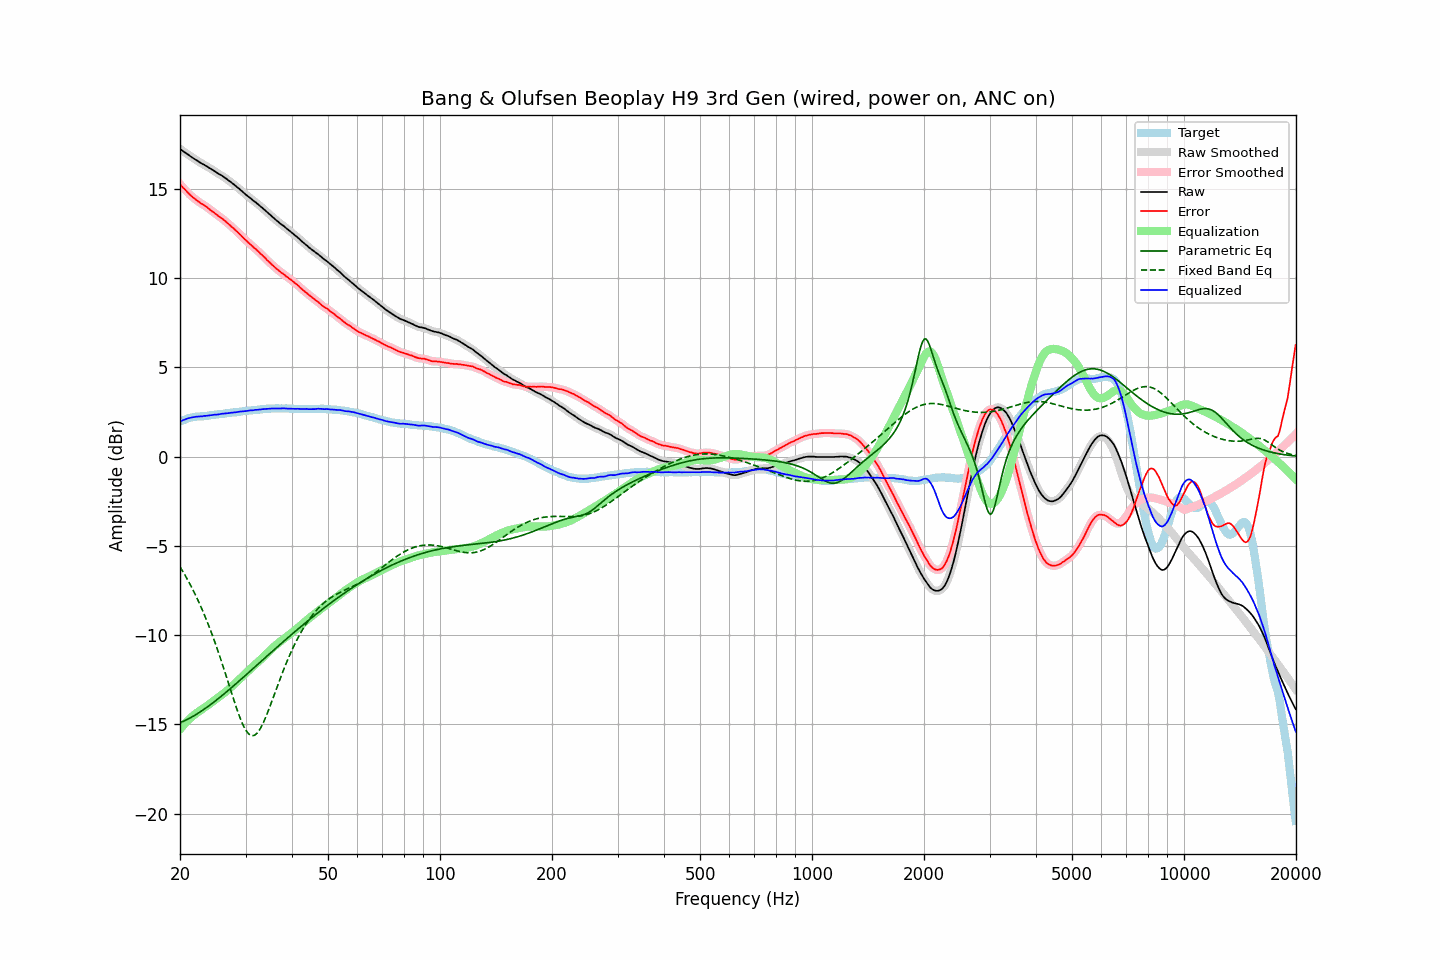

The file beside this chart, header and first rows:
frequency, raw, error, smoothed, error_smoothed, equalization, parametric_eq, fixed_band_eq, equalized_raw, equalized_smoothed, target
20.00, 17.24, 15.27, 17.24, 15.27, -15.27, -14.90, -6.17, 1.97, 1.97, 1.97
20.20, 17.17, 15.16, 17.17, 15.16, -15.16, -14.87, -6.31, 2.01, 2.01, 2.01
20.40, 17.10, 15.05, 17.11, 15.06, -15.06, -14.83, -6.46, 2.04, 2.05, 2.05
20.61, 17.04, 14.97, 17.04, 14.96, -14.96, -14.79, -6.62, 2.08, 2.08, 2.07
20.81, 16.98, 14.87, 16.98, 14.87, -14.86, -14.74, -6.78, 2.11, 2.11, 2.11
21.02, 16.92, 14.77, 16.92, 14.78, -14.77, -14.70, -6.94, 2.15, 2.14, 2.15
21.23, 16.85, 14.68, 16.85, 14.68, -14.69, -14.65, -7.11, 2.16, 2.17, 2.17
21.44, 16.79, 14.60, 16.79, 14.60, -14.60, -14.60, -7.28, 2.19, 2.19, 2.19
21.66, 16.73, 14.52, 16.73, 14.52, -14.52, -14.55, -7.45, 2.21, 2.20, 2.21
21.87, 16.67, 14.45, 16.67, 14.45, -14.45, -14.50, -7.64, 2.22, 2.22, 2.22
22.09, 16.62, 14.38, 16.62, 14.38, -14.38, -14.44, -7.82, 2.24, 2.23, 2.24
22.31, 16.56, 14.31, 16.56, 14.31, -14.32, -14.39, -8.01, 2.24, 2.24, 2.25
22.54, 16.50, 14.25, 16.50, 14.25, -14.25, -14.33, -8.21, 2.25, 2.25, 2.25
22.76, 16.44, 14.18, 16.44, 14.19, -14.19, -14.27, -8.41, 2.25, 2.25, 2.26
22.99, 16.39, 14.13, 16.39, 14.13, -14.13, -14.21, -8.61, 2.26, 2.26, 2.26
23.22, 16.35, 14.08, 16.34, 14.08, -14.07, -14.15, -8.83, 2.28, 2.27, 2.27
23.45, 16.29, 14.01, 16.29, 14.02, -14.01, -14.08, -9.04, 2.28, 2.28, 2.28
23.69, 16.24, 13.96, 16.24, 13.95, -13.94, -14.02, -9.27, 2.30, 2.29, 2.29
23.92, 16.18, 13.87, 16.18, 13.88, -13.88, -13.95, -9.49, 2.30, 2.30, 2.31
24.16, 16.13, 13.80, 16.13, 13.81, -13.81, -13.89, -9.73, 2.32, 2.32, 2.32
24.40, 16.07, 13.74, 16.07, 13.74, -13.74, -13.82, -9.97, 2.33, 2.33, 2.33
24.65, 16.02, 13.69, 16.02, 13.68, -13.68, -13.75, -10.21, 2.34, 2.34, 2.33
24.89, 15.96, 13.61, 15.96, 13.61, -13.61, -13.68, -10.47, 2.35, 2.35, 2.35
25.14, 15.90, 13.54, 15.90, 13.54, -13.54, -13.61, -10.72, 2.36, 2.36, 2.36
25.39, 15.84, 13.47, 15.84, 13.47, -13.48, -13.54, -10.99, 2.36, 2.37, 2.37
25.65, 15.79, 13.41, 15.79, 13.41, -13.41, -13.47, -11.25, 2.38, 2.38, 2.38
25.91, 15.74, 13.35, 15.74, 13.35, -13.34, -13.39, -11.52, 2.40, 2.40, 2.39
26.16, 15.68, 13.28, 15.68, 13.28, -13.27, -13.32, -11.80, 2.41, 2.41, 2.40
26.43, 15.61, 13.20, 15.61, 13.20, -13.20, -13.25, -12.08, 2.41, 2.42, 2.41
26.69, 15.55, 13.12, 15.55, 13.12, -13.12, -13.17, -12.36, 2.43, 2.42, 2.43
26.96, 15.48, 13.04, 15.48, 13.04, -13.05, -13.09, -12.65, 2.43, 2.44, 2.44
27.23, 15.42, 12.97, 15.42, 12.97, -12.97, -13.02, -12.93, 2.45, 2.45, 2.45
27.50, 15.35, 12.88, 15.35, 12.89, -12.89, -12.94, -13.22, 2.46, 2.46, 2.47
27.77, 15.28, 12.81, 15.28, 12.81, -12.81, -12.86, -13.50, 2.47, 2.47, 2.47
28.05, 15.21, 12.72, 15.21, 12.73, -12.73, -12.79, -13.77, 2.48, 2.48, 2.49
28.33, 15.13, 12.64, 15.13, 12.64, -12.64, -12.71, -14.04, 2.49, 2.49, 2.48
28.62, 15.06, 12.56, 15.06, 12.56, -12.56, -12.63, -14.30, 2.51, 2.51, 2.50
28.90, 14.99, 12.48, 14.99, 12.47, -12.47, -12.55, -14.55, 2.52, 2.52, 2.51
29.19, 14.91, 12.39, 14.91, 12.38, -12.38, -12.47, -14.78, 2.53, 2.53, 2.52
29.48, 14.83, 12.29, 14.83, 12.29, -12.29, -12.39, -14.99, 2.54, 2.54, 2.54
29.78, 14.75, 12.20, 14.75, 12.20, -12.21, -12.31, -15.17, 2.54, 2.54, 2.55
30.08, 14.67, 12.11, 14.67, 12.11, -12.12, -12.23, -15.33, 2.55, 2.55, 2.56
30.38, 14.60, 12.03, 14.60, 12.03, -12.03, -12.15, -15.45, 2.57, 2.57, 2.57
30.68, 14.53, 11.95, 14.53, 11.95, -11.95, -12.07, -15.55, 2.58, 2.58, 2.58
30.99, 14.46, 11.88, 14.46, 11.87, -11.87, -11.99, -15.61, 2.59, 2.59, 2.59
31.30, 14.38, 11.79, 14.39, 11.79, -11.79, -11.91, -15.63, 2.59, 2.60, 2.59
31.61, 14.31, 11.70, 14.31, 11.71, -11.71, -11.83, -15.62, 2.60, 2.60, 2.61
31.93, 14.25, 11.64, 14.24, 11.63, -11.63, -11.75, -15.57, 2.62, 2.61, 2.61
32.24, 14.17, 11.55, 14.17, 11.55, -11.55, -11.67, -15.48, 2.62, 2.63, 2.62
32.57, 14.10, 11.47, 14.10, 11.47, -11.46, -11.59, -15.37, 2.64, 2.64, 2.63
32.89, 14.02, 11.37, 14.02, 11.38, -11.38, -11.50, -15.23, 2.64, 2.64, 2.65
33.22, 13.95, 11.30, 13.95, 11.30, -11.29, -11.42, -15.06, 2.66, 2.66, 2.65
33.55, 13.87, 11.20, 13.87, 11.21, -11.21, -11.34, -14.87, 2.66, 2.66, 2.66
33.89, 13.79, 11.13, 13.79, 11.12, -11.12, -11.26, -14.66, 2.67, 2.67, 2.66
34.23, 13.70, 11.02, 13.70, 11.03, -11.03, -11.18, -14.44, 2.67, 2.67, 2.68
34.57, 13.62, 10.94, 13.62, 10.94, -10.94, -11.10, -14.21, 2.68, 2.68, 2.68
34.92, 13.54, 10.85, 13.54, 10.85, -10.85, -11.02, -13.98, 2.69, 2.69, 2.69
35.27, 13.46, 10.77, 13.46, 10.77, -10.77, -10.94, -13.73, 2.69, 2.69, 2.70
35.62, 13.38, 10.69, 13.38, 10.68, -10.69, -10.86, -13.49, 2.69, 2.69, 2.69
35.97, 13.30, 10.61, 13.30, 10.60, -10.61, -10.78, -13.24, 2.69, 2.70, 2.69
... 635 more rows
